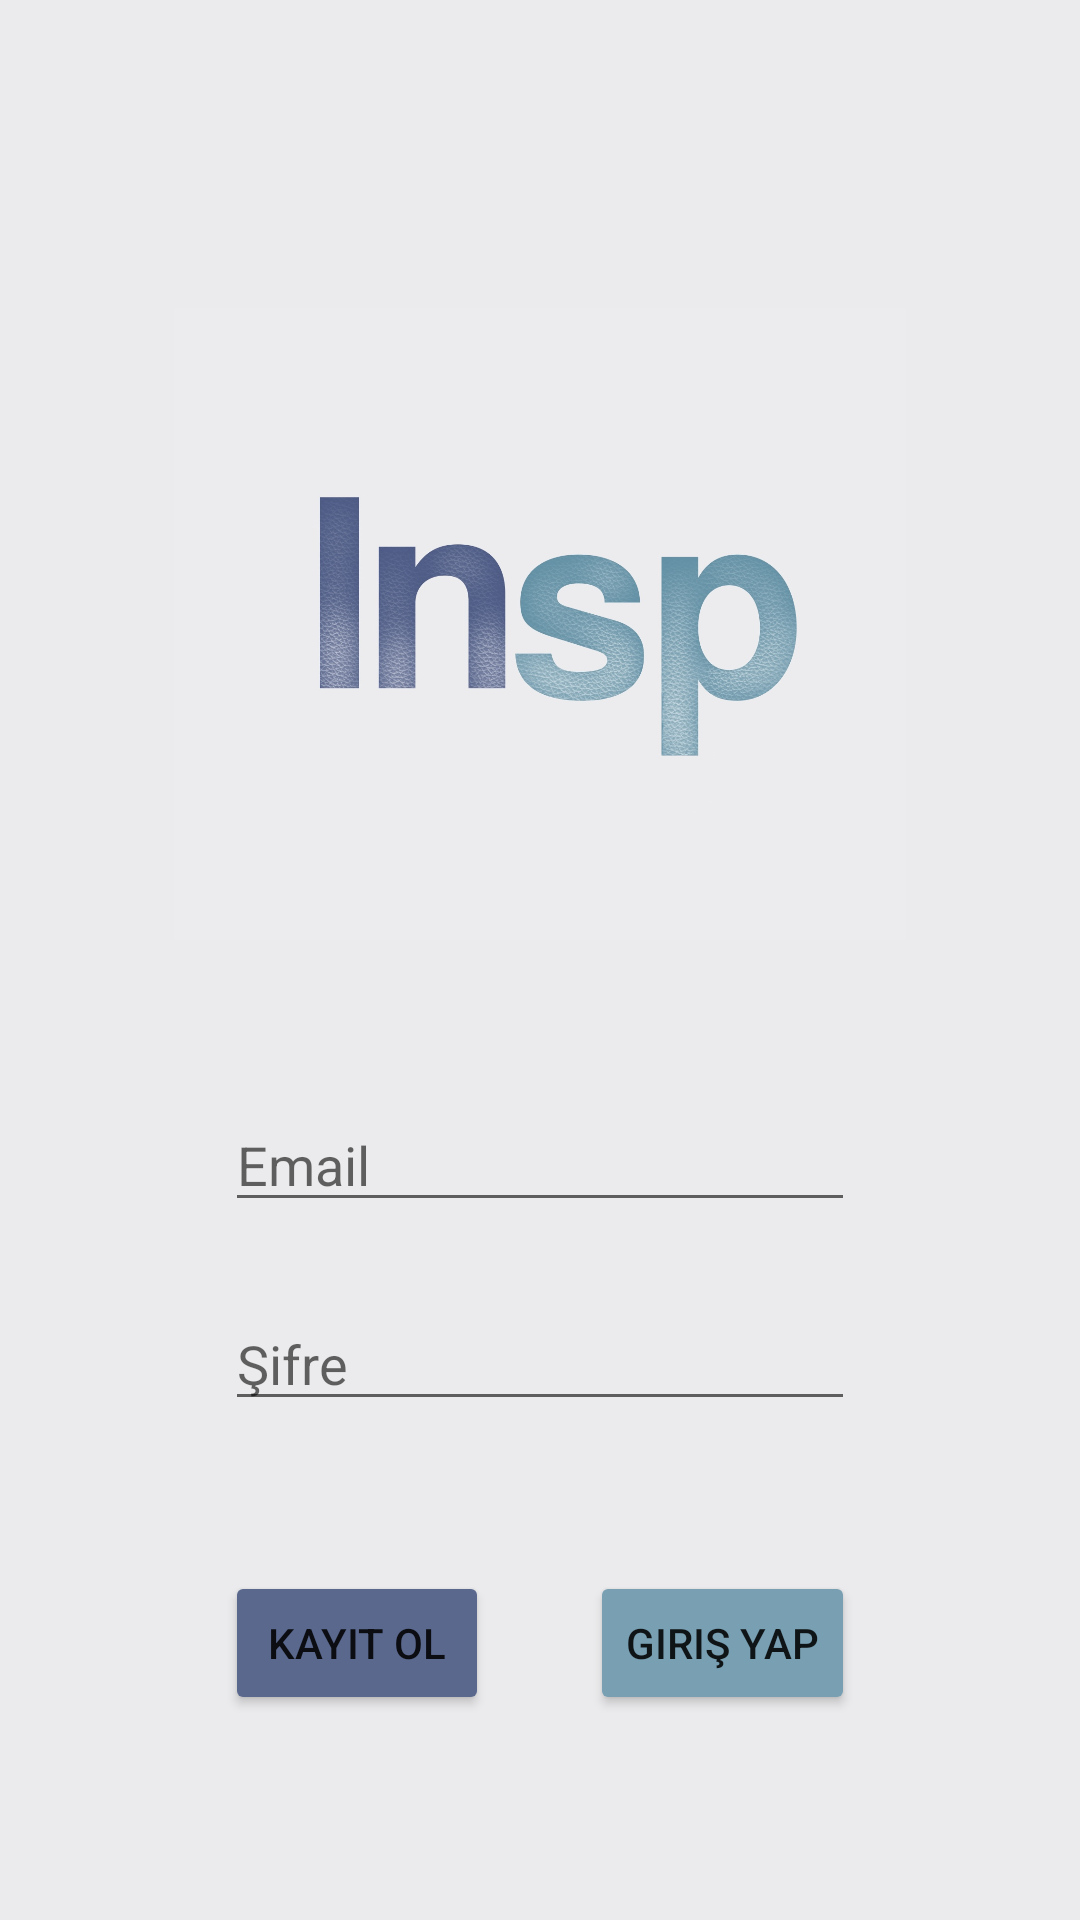

Reconstruct the res/layout file that produces this screen, plus the resources it refers to.
<!-- AndroidManifest.xml: application theme AppTheme.NoActionBar -->
<!-- res/layout/activity_main.xml -->
<?xml version="1.0" encoding="utf-8"?>
<androidx.constraintlayout.widget.ConstraintLayout
    xmlns:android="http://schemas.android.com/apk/res/android"
    xmlns:app="http://schemas.android.com/apk/res-auto"
    xmlns:tools="http://schemas.android.com/tools"
    android:layout_width="match_parent"
    android:layout_height="match_parent"
    tools:context=".MainActivity"
    android:id="@+id/consLayout"
    android:background="@color/gray">

    <EditText
        android:id="@+id/EmailTextView"
        android:layout_width="wrap_content"
        android:layout_height="wrap_content"
        android:layout_marginTop="25dp"
        android:ems="10"
        android:hint="Email"
        android:inputType="textEmailAddress"
        app:layout_constraintEnd_toEndOf="parent"
        app:layout_constraintStart_toStartOf="parent"
        app:layout_constraintTop_toBottomOf="@+id/ImageViewForLogo" />

    <EditText
        android:id="@+id/PasswordTextView"
        android:layout_width="wrap_content"
        android:layout_height="wrap_content"
        android:layout_marginTop="25dp"
        android:ems="10"
        android:hint="Şifre"
        android:inputType="textPassword"
        app:layout_constraintEnd_toEndOf="parent"
        app:layout_constraintStart_toStartOf="parent"
        app:layout_constraintTop_toBottomOf="@+id/EmailTextView" />

    <Button
        android:id="@+id/signUpButton"
        android:layout_width="wrap_content"
        android:layout_height="wrap_content"
        android:layout_marginStart="75dp"
        android:layout_marginTop="50dp"
        android:backgroundTint="#5A688E"
        android:onClick="SignUp"
        android:text="Kayıt ol"
        app:cornerRadius="20dp"
        app:layout_constraintStart_toStartOf="parent"
        app:layout_constraintTop_toBottomOf="@+id/PasswordTextView" />

    <Button
        android:id="@+id/signInButton"
        android:layout_width="wrap_content"
        android:layout_height="wrap_content"
        android:layout_marginTop="50dp"
        android:layout_marginEnd="75dp"
        android:backgroundTint="#789FB2"
        android:onClick="SignIn"
        android:text="Giriş yap"
        app:cornerRadius="20dp"
        app:layout_constraintEnd_toEndOf="parent"
        app:layout_constraintTop_toBottomOf="@+id/PasswordTextView" />

    <ImageView
        android:id="@+id/ImageViewForLogo"
        android:layout_width="244dp"
        android:layout_height="266dp"
        android:layout_marginTop="75dp"
        android:src="@drawable/logo"
        app:layout_constraintEnd_toEndOf="parent"
        app:layout_constraintStart_toStartOf="parent"
        app:layout_constraintTop_toTopOf="parent" />


</androidx.constraintlayout.widget.ConstraintLayout >
<!-- resources referenced by this layout -->
<resources>
  <color name="gray">#EBEBED</color>
  <!-- drawable logo: jpeg bitmap (drawable, 129765 bytes) -->
  <style name="AppTheme.NoActionBar" parent="Theme.MaterialComponents.Light.DarkActionBar">
          <item name="windowActionBar">false</item>
          <item name="windowNoTitle">true</item>
          <item name="android:windowFullscreen">true</item>
      </style>
</resources>
